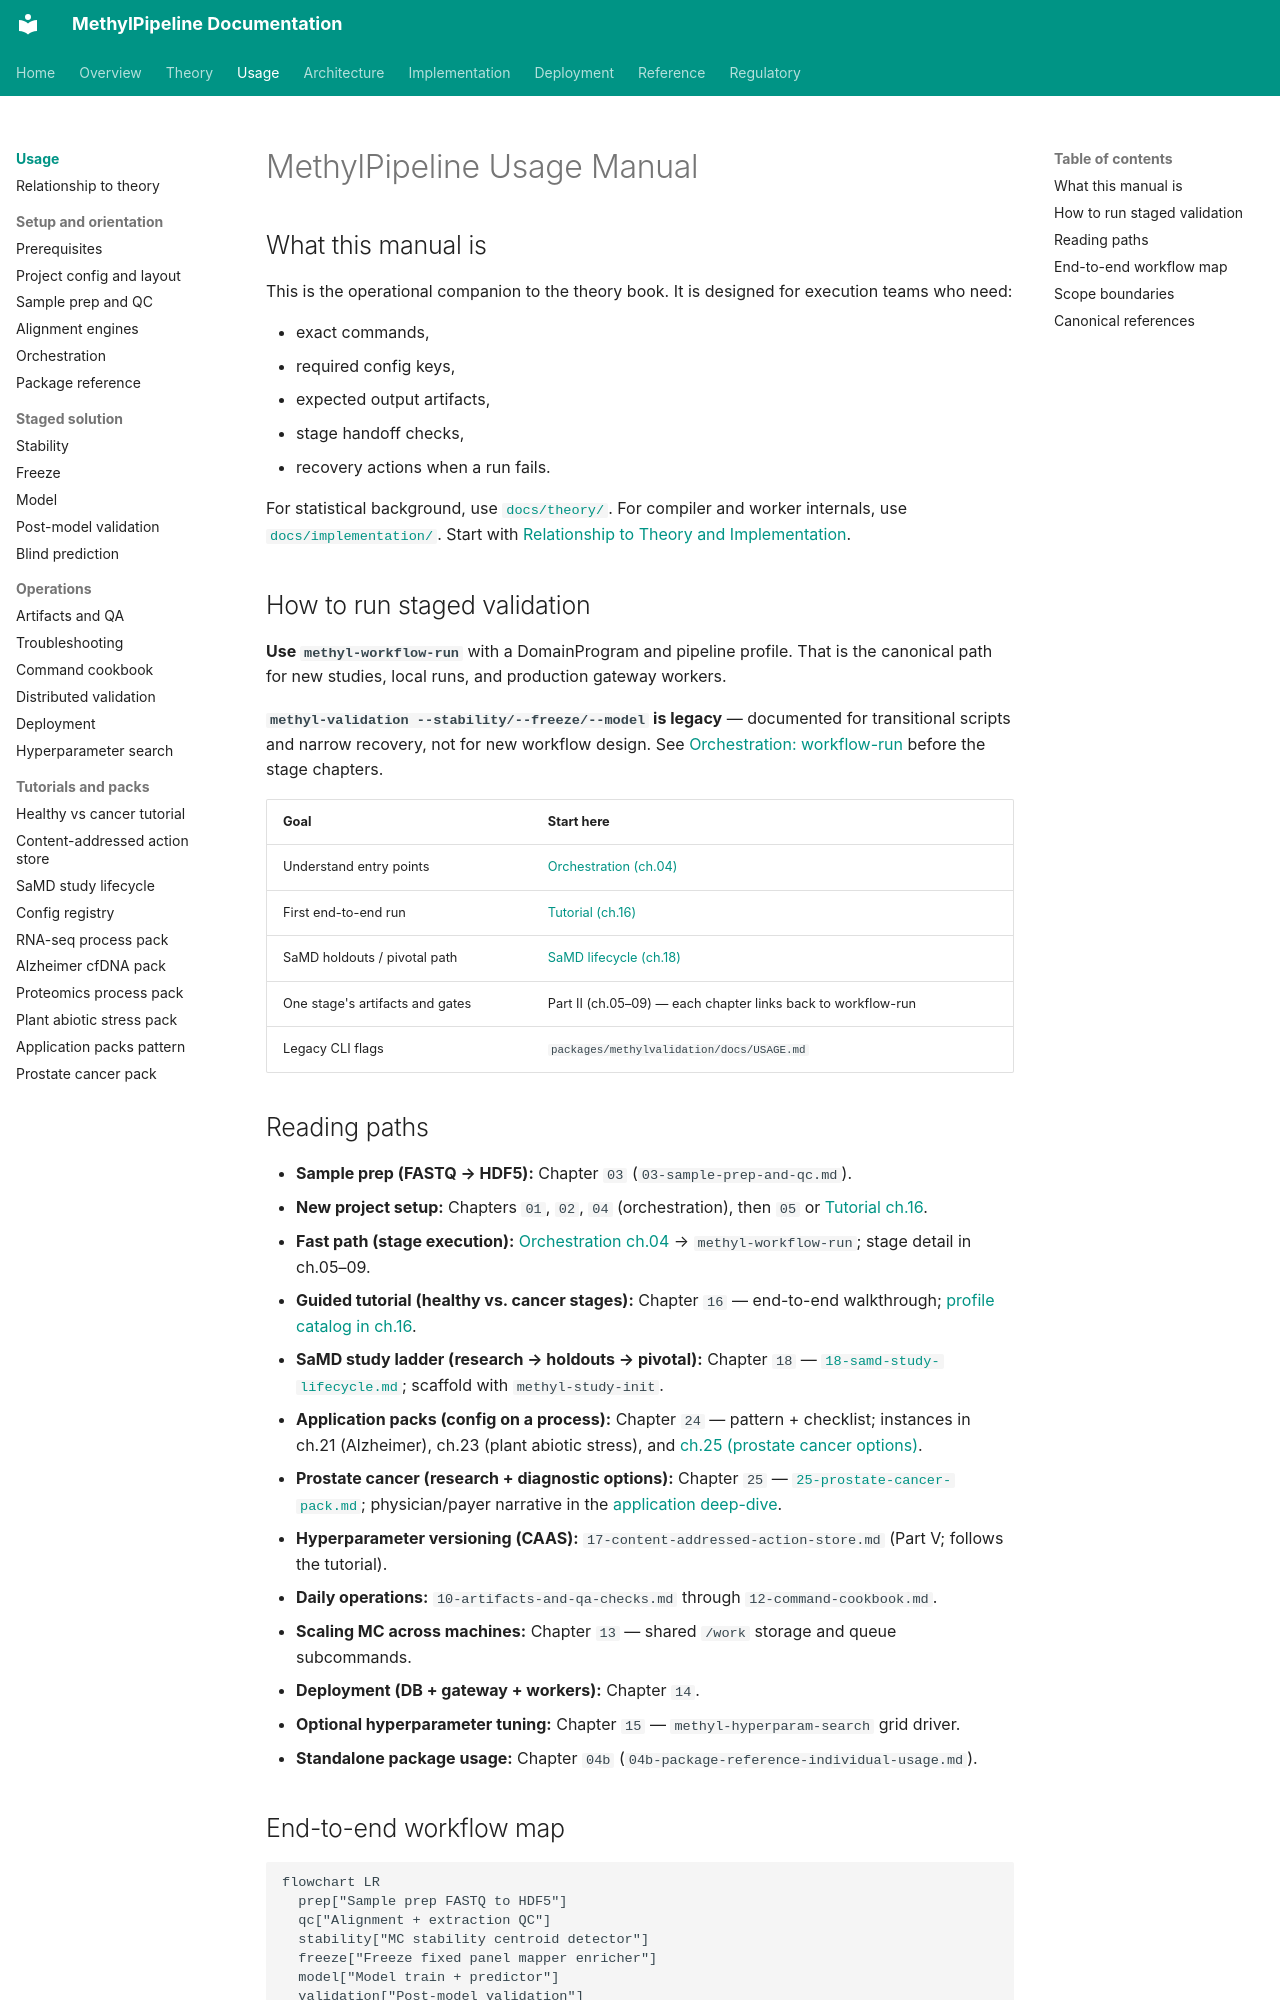

repository: Goliath-Research/GoliathWorkflow · page: usage/index.html · generator: mkdocs

# MethylPipeline Usage Manual

## What this manual is

This is the operational companion to the theory book. It is designed for execution teams who need:

- exact commands,
- required config keys,
- expected output artifacts,
- stage handoff checks,
- recovery actions when a run fails.

For statistical background, use [`docs/theory/`](../theory/index.md). For compiler and worker internals, use [`docs/implementation/`](../implementation/index.md). Start with [Relationship to Theory and Implementation](00-relationship-to-theory-and-implementation.md).

## How to run staged validation

**Use `methyl-workflow-run`** with a DomainProgram and pipeline profile. That is the canonical path for new studies, local runs, and production gateway workers.

**`methyl-validation --stability/--freeze/--model` is legacy** — documented for transitional scripts and narrow recovery, not for new workflow design. See [Orchestration: workflow-run](04-orchestration-workflow-run.md) before the stage chapters.

| Goal | Start here |
|------|------------|
| Understand entry points | [Orchestration (ch.04)](04-orchestration-workflow-run.md) |
| First end-to-end run | [Tutorial (ch.16)](16-tutorial-healthy-vs-cancer-stages.md) |
| SaMD holdouts / pivotal path | [SaMD lifecycle (ch.18)](18-samd-study-lifecycle.md) |
| One stage's artifacts and gates | Part II (ch.05–09) — each chapter links back to workflow-run |
| Legacy CLI flags | `packages/methylvalidation/docs/USAGE.md` |

## Reading paths

- **Sample prep (FASTQ → HDF5):** Chapter `03` (`03-sample-prep-and-qc.md`).
- **New project setup:** Chapters `01`, `02`, `04` (orchestration), then `05` or [Tutorial ch.16](16-tutorial-healthy-vs-cancer-stages.md).
- **Fast path (stage execution):** [Orchestration ch.04](04-orchestration-workflow-run.md) → `methyl-workflow-run`; stage detail in ch.05–09.
- **Guided tutorial (healthy vs. cancer stages):** Chapter `16` — end-to-end walkthrough; [profile catalog in ch.16](16-tutorial-healthy-vs-cancer-stages.md#step-4-pick-a-profile).
- **SaMD study ladder (research → holdouts → pivotal):** Chapter `18` — [`18-samd-study-lifecycle.md`](18-samd-study-lifecycle.md); scaffold with `methyl-study-init`.
- **Application packs (config on a process):** Chapter `24` — pattern + checklist; instances in ch.21 (Alzheimer), ch.23 (plant abiotic stress), and [ch.25 (prostate cancer options)](25-prostate-cancer-pack.md).
- **Prostate cancer (research + diagnostic options):** Chapter `25` — [`25-prostate-cancer-pack.md`](25-prostate-cancer-pack.md); physician/payer narrative in the [application deep-dive](../research/Prostate_Cancer_Application_Deep_Dive.md).
- **Hyperparameter versioning (CAAS):** `17-content-addressed-action-store.md` (Part V; follows the tutorial).
- **Daily operations:** `10-artifacts-and-qa-checks.md` through `12-command-cookbook.md`.
- **Scaling MC across machines:** Chapter `13` — shared `/work` storage and queue subcommands.
- **Deployment (DB + gateway + workers):** Chapter `14`.
- **Optional hyperparameter tuning:** Chapter `15` — `methyl-hyperparam-search` grid driver.
- **Standalone package usage:** Chapter `04b` (`04b-package-reference-individual-usage.md`).
